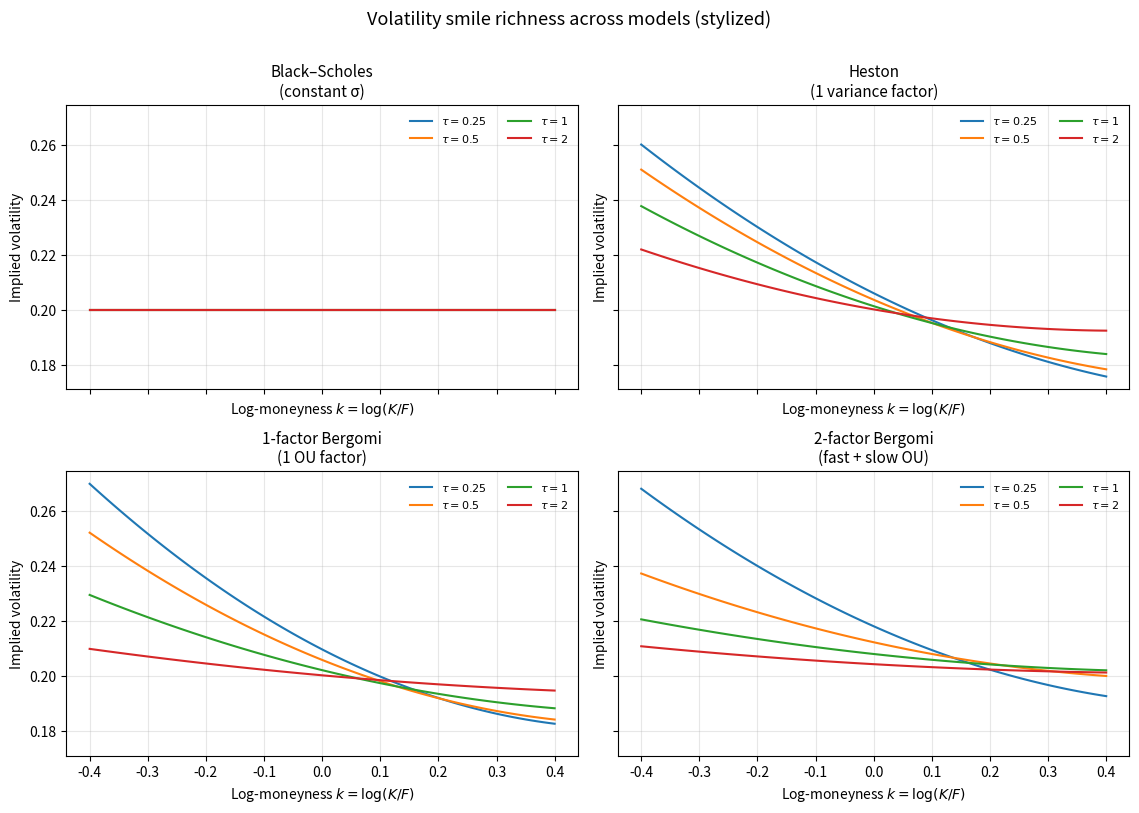
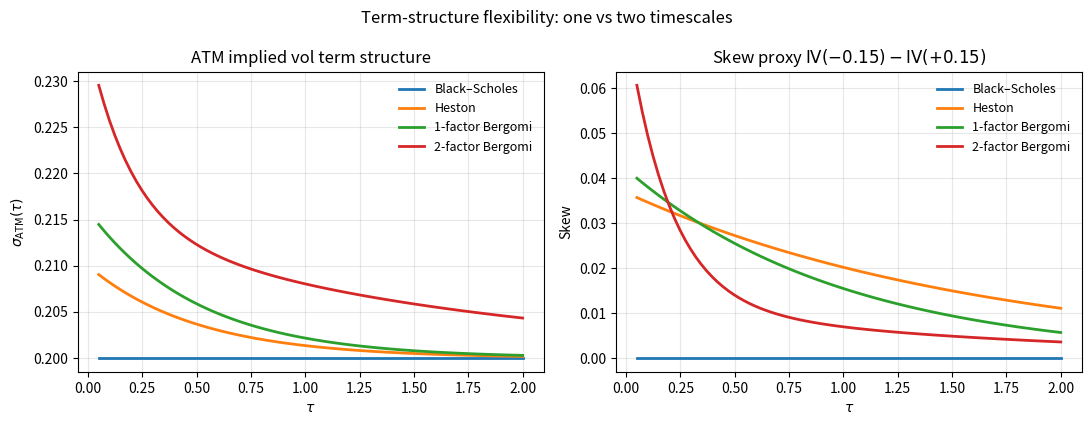
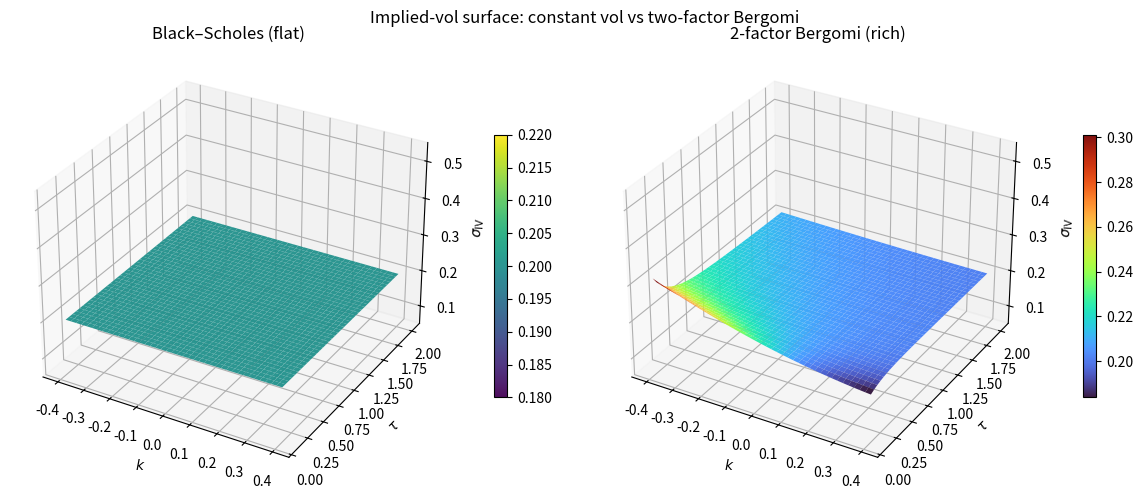

Here is the Python script that generated these plots, in order:
#!/usr/bin/env python3
"""
Illustrative comparison of volatility-surface richness:

  Black–Scholes → Heston → 1-factor Bergomi → 2-factor Bergomi

These are stylized implied-vol surfaces (not PINN outputs) that show what
each model *can* generate: flat / one-factor skew / lognormal skew /
two-timescale term structure of skew.
"""

from __future__ import annotations

import argparse
from pathlib import Path

import matplotlib.pyplot as plt
import numpy as np


def bs_iv(k, tau, sigma=0.20):
    return np.full_like(k, sigma, dtype=float)


def heston_like_iv(k, tau, v0=0.04, rho=-0.7, volvol=0.5, kappa=2.0):
    """Sticky skew that weakens mildly with maturity (single timescale)."""
    atm = np.sqrt(v0) * (1.0 + 0.05 * np.exp(-kappa * tau))
    skew = rho * volvol * 0.35 * np.exp(-0.6 * tau) * k
    smile = 0.08 * (k ** 2) * np.exp(-0.3 * tau)
    return np.clip(atm + skew + smile, 0.05, 0.8)


def bergomi1_like_iv(k, tau, xi0=0.04, omega=1.0, rho=-0.5, kappa=2.0):
    """Lognormal-vol skew; stronger short-dated wings than Heston."""
    atm = np.sqrt(xi0) * (1.0 + 0.08 * omega * np.exp(-kappa * tau))
    skew = rho * omega * 0.28 * np.exp(-kappa * 0.5 * tau) * k
    # Stronger short-term smile (rough-ish / lognormal effect, stylized)
    smile = 0.14 * omega * (k ** 2) * np.exp(-1.2 * tau)
    return np.clip(atm + skew + smile, 0.05, 0.9)


def bergomi2_like_iv(
    k,
    tau,
    xi0=0.04,
    omega1=1.0,
    omega2=0.6,
    kappa1=5.0,
    kappa2=0.6,
    rho1=-0.7,
    rho2=-0.3,
):
    """
    Two timescales: fast factor dominates short skew/smile;
    slow factor keeps longer-dated skew alive.
    """
    w_fast = np.exp(-kappa1 * tau)
    w_slow = np.exp(-kappa2 * tau)
    atm = np.sqrt(xi0) * (
        1.0 + 0.10 * omega1 * w_fast + 0.12 * omega2 * w_slow
    )
    skew = (
        rho1 * omega1 * 0.30 * w_fast + rho2 * omega2 * 0.22 * w_slow
    ) * k
    smile = (
        0.16 * omega1 * (k ** 2) * w_fast + 0.06 * omega2 * (k ** 2) * w_slow
    )
    return np.clip(atm + skew + smile, 0.05, 1.0)


def main():
    p = argparse.ArgumentParser(description=__doc__)
    p.add_argument("--out-dir", default="bergomi2/artifacts")
    args = p.parse_args()
    out = Path(args.out_dir)
    out.mkdir(parents=True, exist_ok=True)

    k = np.linspace(-0.4, 0.4, 81)  # log-moneyness
    taus = np.array([0.25, 0.5, 1.0, 2.0])
    models = [
        ("Black–Scholes\n(constant σ)", bs_iv, "C0"),
        ("Heston\n(1 variance factor)", heston_like_iv, "C1"),
        ("1-factor Bergomi\n(1 OU factor)", bergomi1_like_iv, "C2"),
        ("2-factor Bergomi\n(fast + slow OU)", bergomi2_like_iv, "C3"),
    ]

    # --- Smile slices at several maturities ---
    fig, axes = plt.subplots(2, 2, figsize=(11.5, 8.0), dpi=150, sharex=True, sharey=True)
    axes = axes.ravel()
    for ax, (name, fn, color) in zip(axes, models):
        for tau in taus:
            iv = fn(k, tau)
            ax.plot(k, iv, label=rf"$\tau={tau:g}$")
        ax.set_title(name, fontsize=11)
        ax.set_xlabel(r"Log-moneyness $k=\log(K/F)$")
        ax.set_ylabel("Implied volatility")
        ax.grid(True, alpha=0.3)
        ax.legend(frameon=False, fontsize=8, ncol=2)
    fig.suptitle(
        "Volatility smile richness across models (stylized)",
        fontsize=13,
        y=1.01,
    )
    fig.tight_layout()
    fig.savefig(out / "vol_smile_richness.png", bbox_inches="tight")
    plt.close(fig)

    # --- Term structure of ATM vol and 25Δ risk-reversal proxy ---
    tau_fine = np.linspace(0.05, 2.0, 80)
    k_rr = 0.15  # proxy wing for RR ≈ IV(-k) - IV(+k)

    fig, axes = plt.subplots(1, 2, figsize=(11.0, 4.3), dpi=150)
    for name, fn, color in models:
        atm = np.array([fn(np.array([0.0]), t)[0] for t in tau_fine])
        rr = np.array(
            [
                fn(np.array([-k_rr]), t)[0] - fn(np.array([k_rr]), t)[0]
                for t in tau_fine
            ]
        )
        label = name.split("\n")[0]
        axes[0].plot(tau_fine, atm, color=color, label=label, lw=2)
        axes[1].plot(tau_fine, rr, color=color, label=label, lw=2)
    axes[0].set_title("ATM implied vol term structure")
    axes[0].set_xlabel(r"$\tau$")
    axes[0].set_ylabel(r"$\sigma_{\mathrm{ATM}}(\tau)$")
    axes[0].grid(True, alpha=0.3)
    axes[0].legend(frameon=False, fontsize=9)
    axes[1].set_title(r"Skew proxy $\mathrm{IV}(-0.15)-\mathrm{IV}(+0.15)$")
    axes[1].set_xlabel(r"$\tau$")
    axes[1].set_ylabel("Skew")
    axes[1].grid(True, alpha=0.3)
    axes[1].legend(frameon=False, fontsize=9)
    fig.suptitle("Term-structure flexibility: one vs two timescales", fontsize=12)
    fig.tight_layout()
    fig.savefig(out / "vol_termstructure_richness.png", bbox_inches="tight")
    plt.close(fig)

    # --- 3D surface for 2F vs BS ---
    Kgrid = k
    Tgrid = np.linspace(0.1, 2.0, 40)
    KK, TT = np.meshgrid(Kgrid, Tgrid, indexing="ij")
    iv_bs = bs_iv(KK, TT)
    iv_2f = bergomi2_like_iv(KK, TT)

    fig = plt.figure(figsize=(12.0, 5.0), dpi=150)
    ax1 = fig.add_subplot(121, projection="3d")
    ax2 = fig.add_subplot(122, projection="3d")
    for ax, Z, title, cmap in (
        (ax1, iv_bs, "Black–Scholes (flat)", "viridis"),
        (ax2, iv_2f, "2-factor Bergomi (rich)", "turbo"),
    ):
        surf = ax.plot_surface(
            KK, TT, Z, cmap=cmap, linewidth=0, antialiased=True, alpha=0.95
        )
        ax.set_xlabel(r"$k$")
        ax.set_ylabel(r"$\tau$")
        ax.set_zlabel(r"$\sigma_{\mathrm{IV}}$")
        ax.set_title(title)
        ax.set_zlim(0.05, 0.55)
        fig.colorbar(surf, ax=ax, shrink=0.6, pad=0.08)
    fig.suptitle("Implied-vol surface: constant vol vs two-factor Bergomi", fontsize=12)
    fig.tight_layout()
    fig.savefig(out / "vol_surface_bs_vs_bergomi2.png", bbox_inches="tight")
    plt.close(fig)

    print("Wrote plots to", out)


if __name__ == "__main__":
    main()
